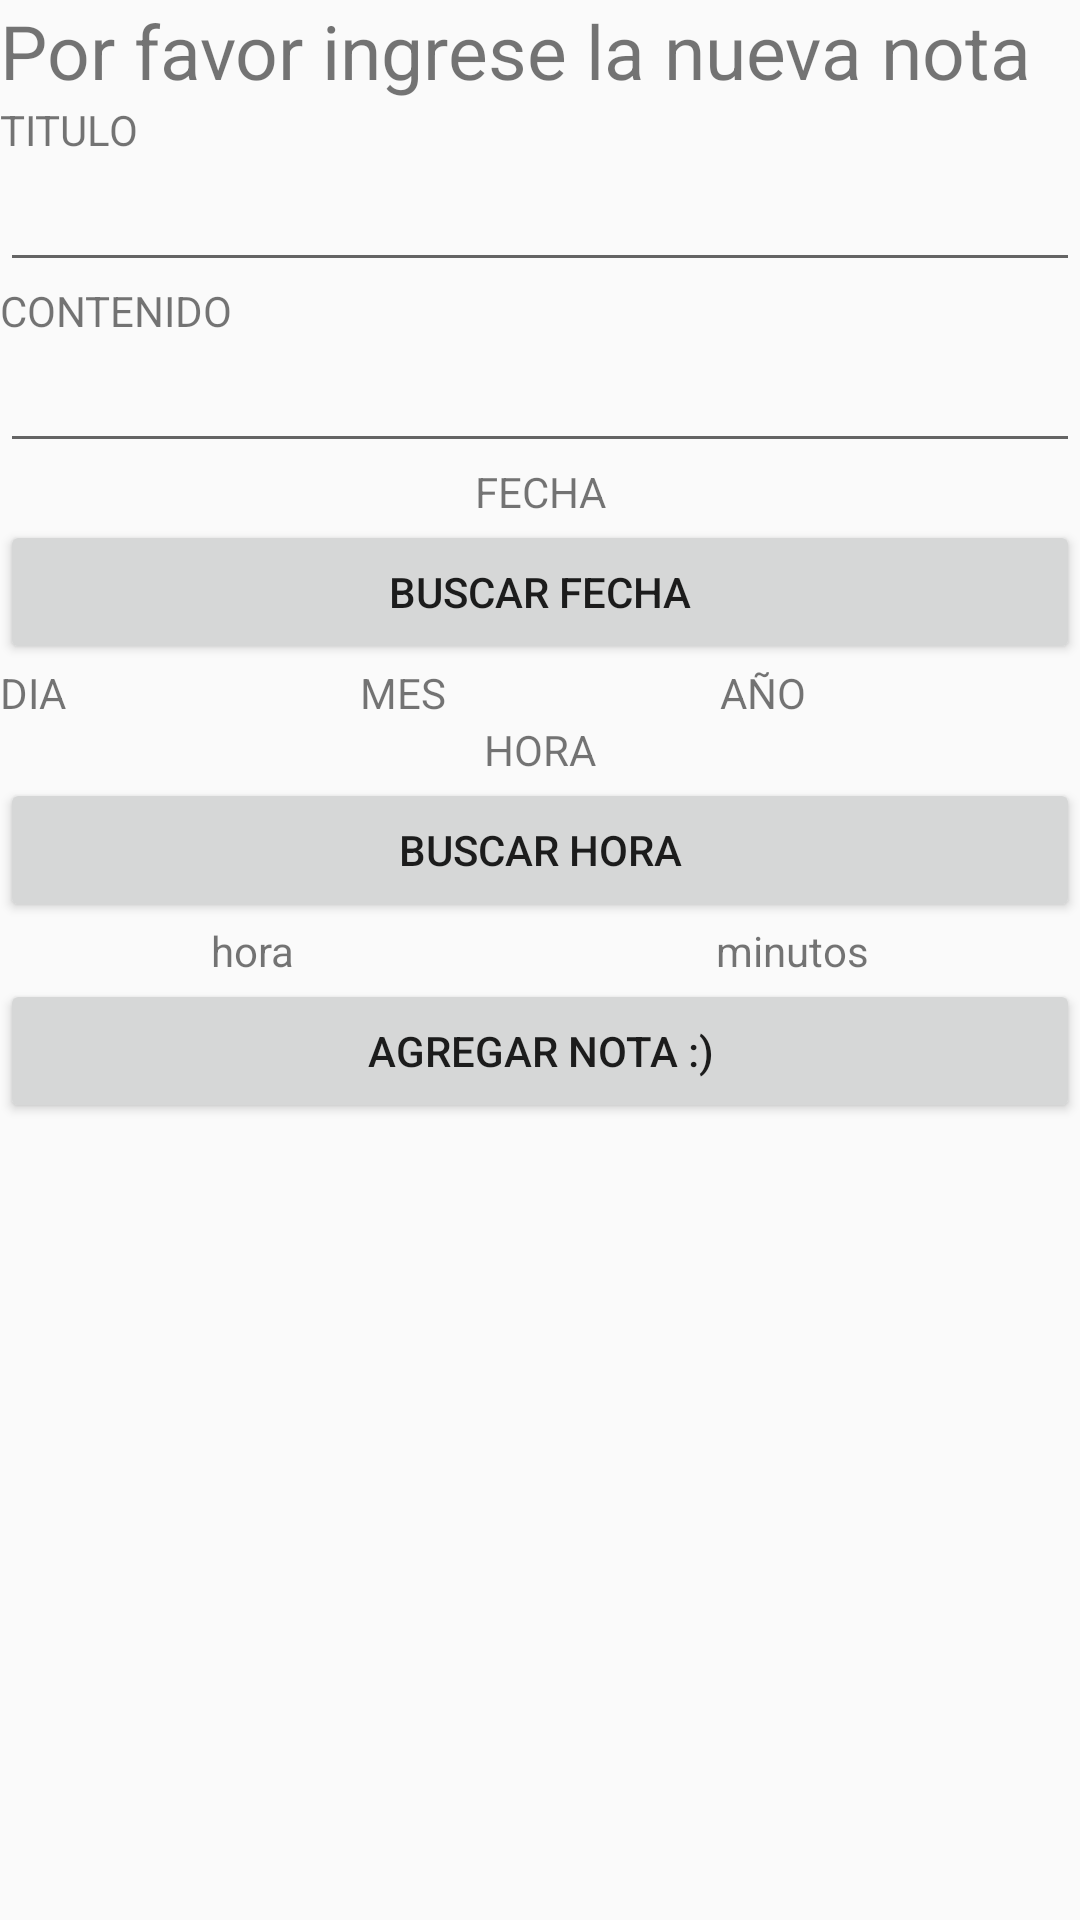

Android layout source for this screen:
<!-- AndroidManifest.xml: application theme AppTheme -->
<!-- res/layout/activity_adicionar_nota.xml -->
<LinearLayout
    android:layout_width="fill_parent"
    android:layout_height="fill_parent"
    xmlns:android="http://schemas.android.com/apk/res/android"
    android:orientation="vertical"
    >
    <ScrollView
        android:layout_height="fill_parent"
        android:layout_width="fill_parent"
        android:id="@+id/scrollView1"
        >
        <LinearLayout
            android:id="@+id/widget33"
            android:layout_width="fill_parent"
            android:layout_height="fill_parent"
            xmlns:android="http://schemas.android.com/apk/res/android"
            android:orientation="vertical"
            >
            <TextView
                android:id="@+id/txtBienvenida"
                android:layout_width="wrap_content"
                android:layout_height="wrap_content"
                android:text="Por favor ingrese la nueva nota"
                android:textSize="25dp"

                />
            <TextView
                android:id="@+id/txtTitulo"
                android:layout_width="wrap_content"
                android:layout_height="wrap_content"
                android:text="TITULO"
                >
            </TextView>
            <EditText
                android:id="@+id/edTxtTitulo"
                android:layout_width="fill_parent"
                android:layout_height="wrap_content"
                >
            </EditText>
            <TextView
                android:id="@+id/txtContenido"
                android:layout_width="wrap_content"
                android:layout_height="wrap_content"
                android:text="CONTENIDO"
                >
            </TextView>
            <EditText
                android:id="@+id/edTxtContenido"
                android:layout_width="fill_parent"
                android:layout_height="wrap_content"
                >
            </EditText>
            <LinearLayout
                android:id="@+id/widget36"
                android:layout_width="fill_parent"
                android:layout_height="wrap_content"
                xmlns:android="http://schemas.android.com/apk/res/android"
                >
                <TextView
                    android:id="@+id/txtFecha"
                    android:layout_width="match_parent"
                    android:layout_height="wrap_content"
                    android:layout_gravity="center"
                    android:gravity="center"
                    android:text="FECHA"
                    >
                </TextView>

            </LinearLayout>
            <LinearLayout
                android:id="@+id/widget39"
                android:layout_width="fill_parent"
                android:layout_height="wrap_content"
                xmlns:android="http://schemas.android.com/apk/res/android"
                >

                <Button
                    android:layout_height="wrap_content"
                    android:id="@+id/btnEscoger_fecha"
                    android:layout_width="fill_parent"
                    android:text="Buscar Fecha"/>



            </LinearLayout>

            <LinearLayout
                android:layout_width="fill_parent"
                android:layout_height="wrap_content"
                android:orientation="horizontal"
                xmlns:android="http://schemas.android.com/apk/res/android"
                >
                <TextView
                    android:id="@+id/txtDia"
                    android:layout_width="match_parent"
                    android:layout_height="wrap_content"
                    android:layout_weight="1"
                    android:text="DIA"
                    />
                <TextView
                    android:id="@+id/txtMes"
                    android:layout_width="match_parent"
                    android:layout_height="wrap_content"
                    android:layout_weight="1"
                    android:text="MES"
                    />
                <TextView
                    android:id="@+id/txtAnno"
                    android:layout_width="match_parent"
                    android:layout_height="wrap_content"
                    android:layout_weight="1"
                    android:text="AÑO"
                    />


            </LinearLayout>
            <LinearLayout
                android:layout_width="fill_parent"
                android:layout_height="wrap_content"
                android:orientation="vertical"
                xmlns:android="http://schemas.android.com/apk/res/android"
                >
                <TextView
                    android:id="@+id/txtHora1"
                    android:layout_width="wrap_content"
                    android:layout_height="wrap_content"
                    android:layout_gravity="center"
                    android:gravity="center"
                    android:text="HORA"
                    android:layout_weight="1"

                    />




            </LinearLayout>
            <LinearLayout
                android:layout_width="fill_parent"
                android:layout_height="wrap_content"
                android:orientation="vertical"
                xmlns:android="http://schemas.android.com/apk/res/android"
                >
                <Button
                    android:id="@+id/btnAgregarHora"
                    android:layout_width="fill_parent"
                    android:layout_height="wrap_content"
                    android:text="Buscar hora"/>



            </LinearLayout>
            <LinearLayout
                android:layout_width="fill_parent"
                android:layout_height="wrap_content"
                android:orientation="horizontal"

                >
                <TextView
                    android:id="@+id/txtHora"
                    android:layout_width="wrap_content"
                    android:layout_height="wrap_content"
                    android:text="hora"
                    android:layout_gravity="center"
                    android:gravity="center"
                    android:layout_weight="1"/>
                <TextView
                    android:id="@+id/txtMinutos"
                    android:layout_width="wrap_content"
                    android:layout_height="wrap_content"
                    android:text="minutos"
                    android:layout_gravity="center"
                    android:gravity="center"
                    android:layout_weight="1"/>



            </LinearLayout>
            <LinearLayout
                xmlns:android="http://schemas.android.com/apk/res/android"
                android:layout_width="fill_parent"
                android:layout_height="wrap_content"
                android:orientation="horizontal">

                <Button android:layout_height="wrap_content"
                    android:id="@+id/btnAgregarNota"
                    android:layout_width="fill_parent"
                    android:text="Agregar Nota :)">
                </Button>
            </LinearLayout>
        </LinearLayout>
    </ScrollView>
</LinearLayout>
<!-- resources referenced by this layout -->
<resources>
  <style name="AppTheme" parent="Theme.AppCompat.Light.DarkActionBar">
          
          <item name="colorPrimary">@color/colorPrimary</item>
          <item name="colorPrimaryDark">@color/colorPrimaryDark</item>
          <item name="colorAccent">@color/colorAccent</item>
          <item name="windowActionBar">false</item>
          <item name="windowNoTitle">true</item>
  
      </style>
  <color name="colorPrimary">#3F51B5</color>
  <color name="colorPrimaryDark">#303F9F</color>
  <color name="colorAccent">#FF4081</color>
</resources>
